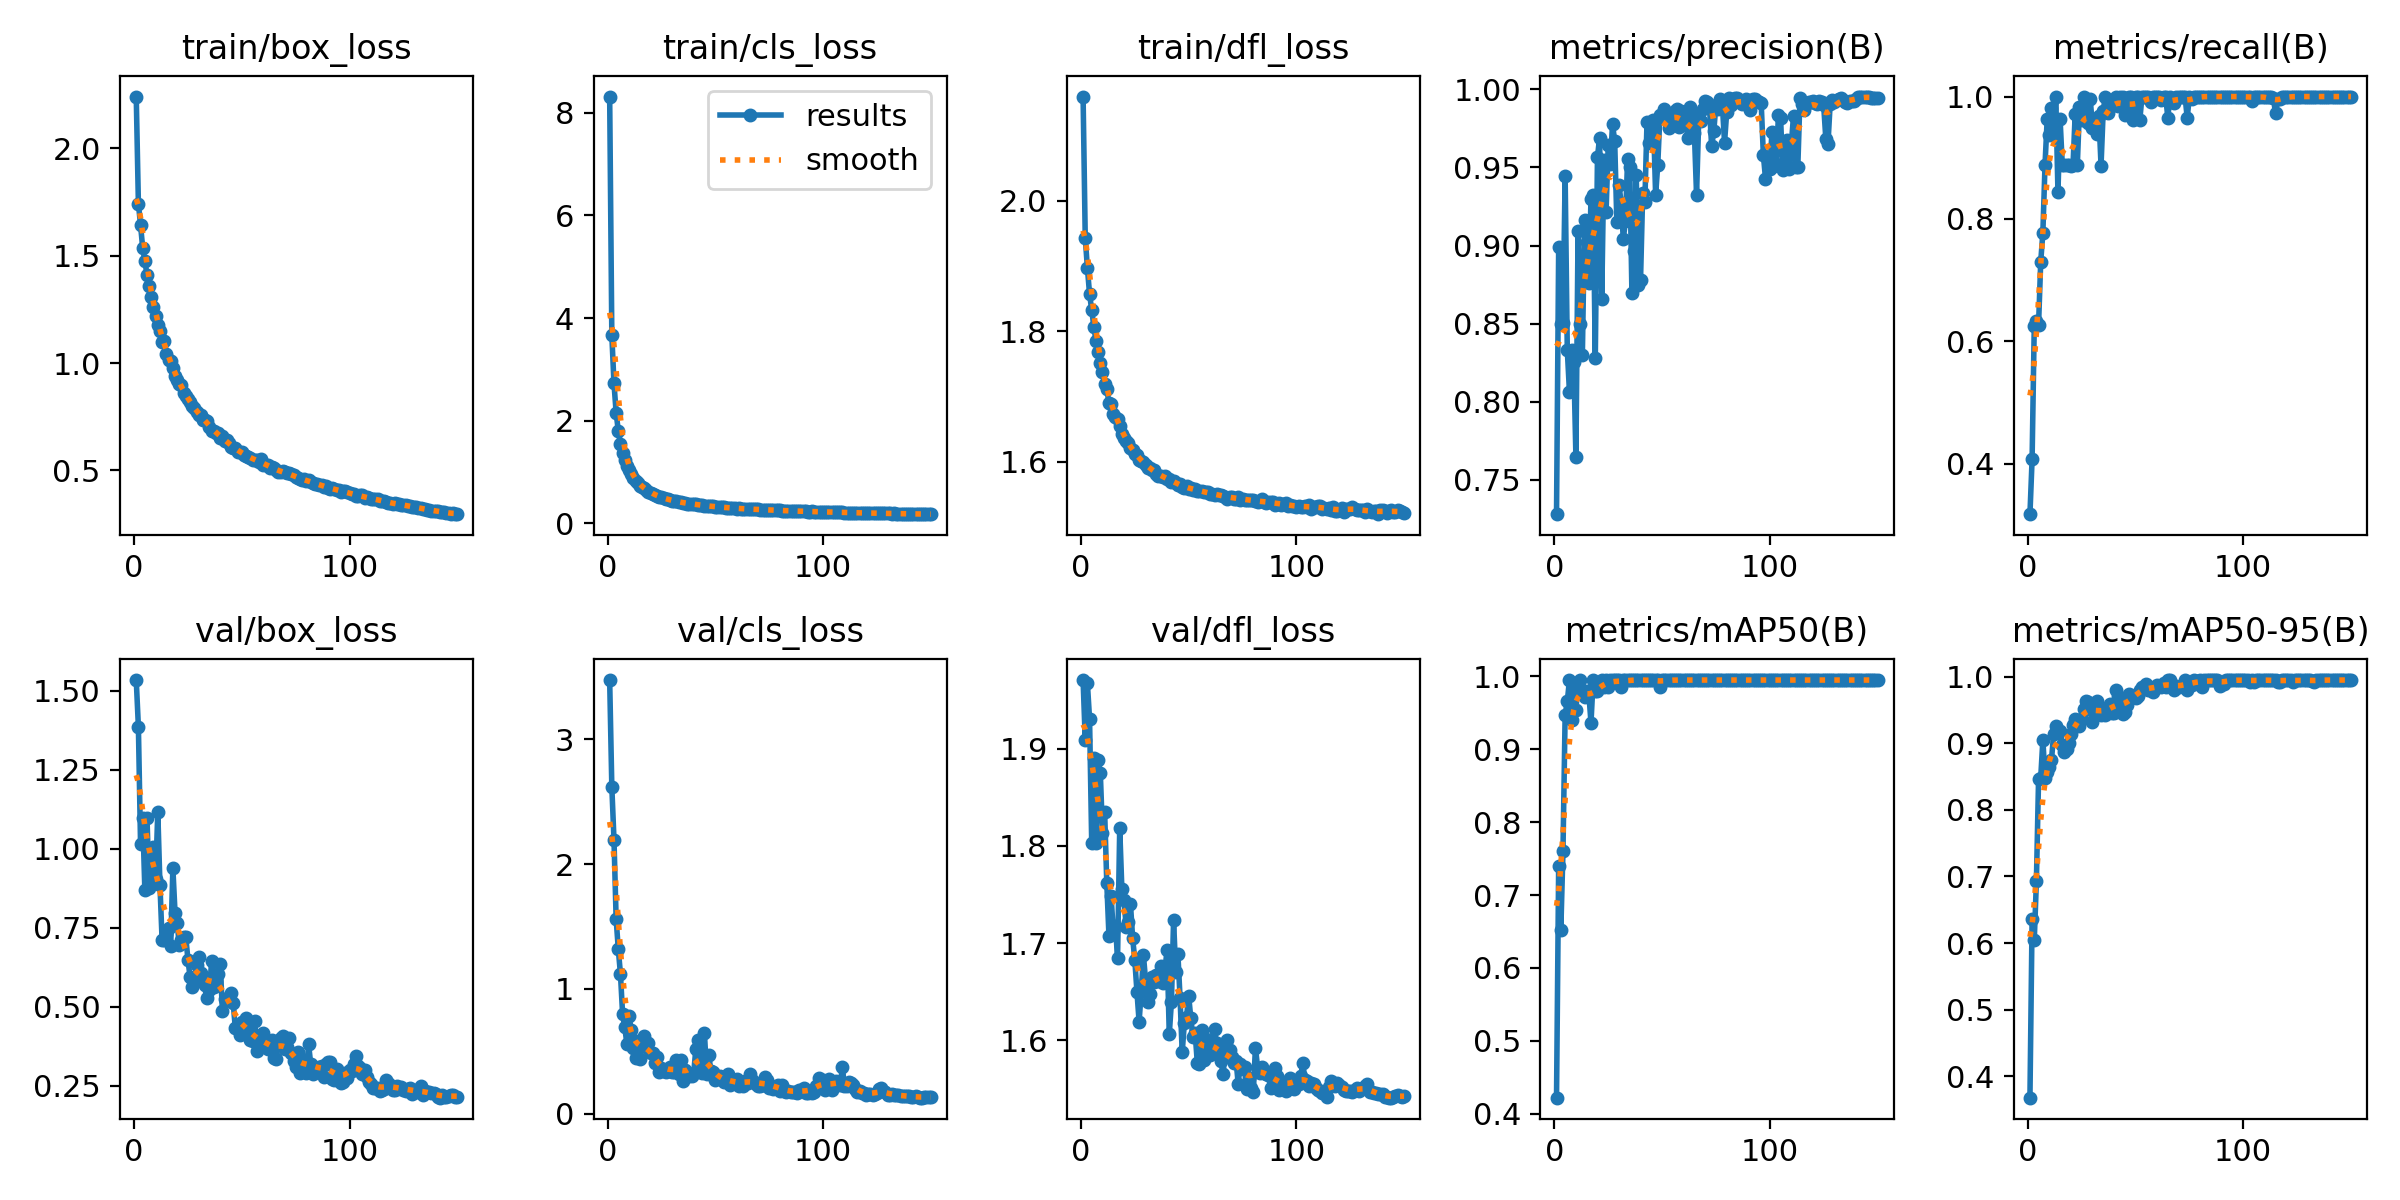

Source data for this figure (header and first rows):
epoch, time, train/box_loss, train/cls_loss, train/dfl_loss, metrics/precision(B), metrics/recall(B), metrics/mAP50(B), metrics/mAP50-95(B), val/box_loss, val/cls_loss, val/dfl_loss, lr/pg0, lr/pg1, lr/pg2
1, 86.1, 2.241, 8.315, 2.159, 0.7281, 0.3177, 0.4219, 0.3677, 1.534, 3.476, 1.971, 1.52393e-05, 1.52393e-05, 1.52393e-05
2, 169.5, 1.742, 3.666, 1.943, 0.8989, 0.4074, 0.7404, 0.6359, 1.386, 2.618, 1.909, 3.03708e-05, 3.03708e-05, 3.03708e-05
3, 252.2, 1.642, 2.728, 1.897, 0.8496, 0.6244, 0.652, 0.6038, 1.014, 2.197, 1.967, 4.53e-05, 4.53e-05, 4.53e-05
4, 334.6, 1.535, 2.157, 1.857, 0.8502, 0.6334, 0.7609, 0.6932, 1.099, 1.562, 1.931, 4.50892e-05, 4.50892e-05, 4.50892e-05
5, 417.9, 1.475, 1.803, 1.832, 0.9446, 0.6271, 0.9475, 0.8458, 0.8685, 1.317, 1.803, 4.47856e-05, 4.47856e-05, 4.47856e-05
6, 501, 1.41, 1.55, 1.806, 0.833, 0.7299, 0.9657, 0.8481, 1.096, 1.12, 1.891, 4.4482e-05, 4.4482e-05, 4.4482e-05
7, 583.6, 1.36, 1.373, 1.785, 0.8065, 0.7778, 0.995, 0.9052, 0.8762, 0.7973, 1.803, 4.41784e-05, 4.41784e-05, 4.41784e-05
8, 667.1, 1.31, 1.23, 1.768, 0.8334, 0.8889, 0.9397, 0.8481, 0.9391, 0.6905, 1.888, 4.38748e-05, 4.38748e-05, 4.38748e-05
9, 749.6, 1.262, 1.125, 1.751, 0.8257, 0.963, 0.9803, 0.8568, 1.006, 0.5579, 1.875, 4.35712e-05, 4.35712e-05, 4.35712e-05
10, 833.8, 1.218, 1.034, 1.738, 0.7648, 0.9378, 0.954, 0.8639, 0.9061, 0.78, 1.814, 4.32676e-05, 4.32676e-05, 4.32676e-05
11, 917.3, 1.177, 0.9532, 1.719, 0.9091, 0.9817, 0.9913, 0.8748, 1.118, 0.6708, 1.835, 4.2964e-05, 4.2964e-05, 4.2964e-05
12, 1001, 1.149, 0.8851, 1.711, 0.8496, 0.9376, 0.995, 0.914, 0.8864, 0.5279, 1.762, 4.26604e-05, 4.26604e-05, 4.26604e-05
13, 1084, 1.099, 0.8235, 1.69, 0.8302, 0.9993, 0.9803, 0.9256, 0.7107, 0.4439, 1.708, 4.23568e-05, 4.23568e-05, 4.23568e-05
14, 1168, 1.105, 0.7849, 1.688, 0.9161, 0.8439, 0.9721, 0.9173, 0.7108, 0.5831, 1.748, 4.20532e-05, 4.20532e-05, 4.20532e-05
15, 1251, 1.042, 0.7357, 1.674, 0.9024, 0.963, 0.9803, 0.919, 0.7317, 0.4354, 1.713, 4.17496e-05, 4.17496e-05, 4.17496e-05
16, 1335, 1.016, 0.7058, 1.668, 0.876, 0.8889, 0.9767, 0.8975, 0.7511, 0.5528, 1.718, 4.1446e-05, 4.1446e-05, 4.1446e-05
17, 1419, 1.01, 0.6801, 1.665, 0.9301, 0.8889, 0.9363, 0.8864, 0.6925, 0.625, 1.685, 4.11424e-05, 4.11424e-05, 4.11424e-05
18, 1502, 0.9776, 0.6468, 1.655, 0.9323, 0.8889, 0.995, 0.8913, 0.9389, 0.5364, 1.819, 4.08388e-05, 4.08388e-05, 4.08388e-05
19, 1584, 0.94, 0.6143, 1.642, 0.8282, 0.8889, 0.9803, 0.9002, 0.7983, 0.5673, 1.755, 4.05352e-05, 4.05352e-05, 4.05352e-05
20, 1667, 0.9201, 0.5951, 1.637, 0.9566, 0.8861, 0.9803, 0.9134, 0.7645, 0.4881, 1.744, 4.02316e-05, 4.02316e-05, 4.02316e-05
21, 1750, 0.9014, 0.5719, 1.632, 0.9691, 0.8889, 0.9858, 0.9276, 0.6944, 0.4833, 1.717, 3.9928e-05, 3.9928e-05, 3.9928e-05
22, 1833, 0.8979, 0.5562, 1.628, 0.8661, 0.971, 0.995, 0.9367, 0.7124, 0.4052, 1.722, 3.96244e-05, 3.96244e-05, 3.96244e-05
23, 1915, 0.8601, 0.5343, 1.62, 0.9546, 0.8889, 0.9858, 0.9354, 0.7224, 0.4498, 1.74, 3.93208e-05, 3.93208e-05, 3.93208e-05
24, 1998, 0.8485, 0.5188, 1.618, 0.9214, 0.9822, 0.995, 0.9266, 0.7201, 0.3357, 1.705, 3.90172e-05, 3.90172e-05, 3.90172e-05
25, 2080, 0.8322, 0.5052, 1.611, 0.9645, 0.9624, 0.9858, 0.936, 0.6496, 0.3664, 1.683, 3.87136e-05, 3.87136e-05, 3.87136e-05
26, 2163, 0.8201, 0.4937, 1.611, 0.9521, 1, 0.995, 0.9514, 0.5938, 0.3419, 1.65, 3.841e-05, 3.841e-05, 3.841e-05
27, 2245, 0.7984, 0.4765, 1.602, 0.9778, 0.9757, 0.995, 0.9639, 0.564, 0.3342, 1.619, 3.81064e-05, 3.81064e-05, 3.81064e-05
28, 2328, 0.7888, 0.4666, 1.601, 0.9667, 0.9569, 0.995, 0.9613, 0.579, 0.3393, 1.651, 3.78028e-05, 3.78028e-05, 3.78028e-05
29, 2411, 0.7729, 0.455, 1.599, 0.9152, 0.9962, 0.995, 0.9519, 0.6335, 0.373, 1.688, 3.74992e-05, 3.74992e-05, 3.74992e-05
30, 2494, 0.7562, 0.4385, 1.595, 0.939, 0.9484, 0.995, 0.9322, 0.6571, 0.3347, 1.662, 3.71956e-05, 3.71956e-05, 3.71956e-05
31, 2576, 0.7593, 0.4359, 1.591, 0.9271, 0.9583, 0.9858, 0.9479, 0.6065, 0.3322, 1.64, 3.6892e-05, 3.6892e-05, 3.6892e-05
32, 2659, 0.7348, 0.4286, 1.59, 0.9042, 0.9386, 0.995, 0.964, 0.5934, 0.4255, 1.648, 3.65884e-05, 3.65884e-05, 3.65884e-05
33, 2742, 0.7349, 0.4259, 1.587, 0.9159, 0.9679, 0.995, 0.9463, 0.5707, 0.3142, 1.665, 3.62848e-05, 3.62848e-05, 3.62848e-05
34, 2824, 0.73, 0.4135, 1.587, 0.9554, 0.8872, 0.995, 0.9425, 0.5294, 0.4284, 1.66, 3.59812e-05, 3.59812e-05, 3.59812e-05
35, 2907, 0.7035, 0.4026, 1.581, 0.9501, 0.9765, 0.995, 0.952, 0.5527, 0.2632, 1.667, 3.56776e-05, 3.56776e-05, 3.56776e-05
36, 2991, 0.683, 0.39, 1.578, 0.8694, 1, 0.995, 0.9425, 0.6454, 0.3449, 1.662, 3.5374e-05, 3.5374e-05, 3.5374e-05
37, 3074, 0.6856, 0.3867, 1.578, 0.8968, 0.9729, 0.995, 0.945, 0.5645, 0.3262, 1.676, 3.50704e-05, 3.50704e-05, 3.50704e-05
38, 3156, 0.6737, 0.3839, 1.577, 0.9449, 0.9828, 0.995, 0.9594, 0.5808, 0.298, 1.659, 3.47668e-05, 3.47668e-05, 3.47668e-05
39, 3241, 0.6723, 0.3758, 1.577, 0.8749, 0.9901, 0.995, 0.9456, 0.6049, 0.297, 1.673, 3.44632e-05, 3.44632e-05, 3.44632e-05
40, 3324, 0.6509, 0.3715, 1.573, 0.878, 0.9874, 0.995, 0.9448, 0.6343, 0.3228, 1.693, 3.41596e-05, 3.41596e-05, 3.41596e-05
41, 3407, 0.6614, 0.3733, 1.574, 0.9335, 1, 0.995, 0.9794, 0.487, 0.5189, 1.606, 3.3856e-05, 3.3856e-05, 3.3856e-05
42, 3490, 0.6364, 0.3632, 1.569, 0.9278, 0.9848, 0.995, 0.9712, 0.5248, 0.593, 1.639, 3.35524e-05, 3.35524e-05, 3.35524e-05
43, 3572, 0.6404, 0.3602, 1.57, 0.9791, 1, 0.995, 0.9576, 0.5203, 0.3952, 1.723, 3.32488e-05, 3.32488e-05, 3.32488e-05
44, 3655, 0.6275, 0.3534, 1.567, 0.9654, 1, 0.995, 0.9441, 0.5309, 0.3285, 1.671, 3.29452e-05, 3.29452e-05, 3.29452e-05
45, 3737, 0.6109, 0.3447, 1.564, 0.9774, 0.9696, 0.995, 0.9463, 0.543, 0.6418, 1.689, 3.26416e-05, 3.26416e-05, 3.26416e-05
46, 3820, 0.6051, 0.342, 1.565, 0.9804, 0.9749, 0.995, 0.9574, 0.5115, 0.3164, 1.644, 3.2338e-05, 3.2338e-05, 3.2338e-05
47, 3904, 0.605, 0.3379, 1.561, 0.9324, 1, 0.995, 0.9736, 0.4326, 0.4692, 1.588, 3.20344e-05, 3.20344e-05, 3.20344e-05
48, 3987, 0.588, 0.3307, 1.56, 0.9518, 1, 0.995, 0.9699, 0.4443, 0.3408, 1.618, 3.17308e-05, 3.17308e-05, 3.17308e-05
49, 4070, 0.587, 0.3303, 1.562, 0.9837, 0.9611, 0.9858, 0.9706, 0.412, 0.3323, 1.624, 3.14272e-05, 3.14272e-05, 3.14272e-05
50, 4153, 0.5861, 0.3278, 1.558, 0.9822, 1, 0.995, 0.9679, 0.4529, 0.2691, 1.646, 3.11236e-05, 3.11236e-05, 3.11236e-05
51, 4237, 0.5735, 0.3195, 1.56, 0.9876, 1, 0.995, 0.971, 0.4481, 0.2902, 1.623, 3.082e-05, 3.082e-05, 3.082e-05
52, 4320, 0.5676, 0.318, 1.557, 0.9828, 0.9618, 0.995, 0.9794, 0.4646, 0.2981, 1.603, 3.05164e-05, 3.05164e-05, 3.05164e-05
53, 4402, 0.5634, 0.3124, 1.558, 0.9752, 1, 0.995, 0.9843, 0.4315, 0.275, 1.608, 3.02128e-05, 3.02128e-05, 3.02128e-05
54, 4485, 0.5561, 0.3101, 1.555, 0.9831, 1, 0.995, 0.9839, 0.3963, 0.2533, 1.577, 2.99092e-05, 2.99092e-05, 2.99092e-05
55, 4568, 0.5493, 0.3072, 1.556, 0.9819, 1, 0.995, 0.9897, 0.3923, 0.2594, 1.576, 2.96056e-05, 2.96056e-05, 2.96056e-05
56, 4650, 0.5507, 0.3062, 1.554, 0.9859, 1, 0.995, 0.9798, 0.4542, 0.3164, 1.611, 2.9302e-05, 2.9302e-05, 2.9302e-05
57, 4733, 0.5505, 0.3042, 1.554, 0.9876, 0.9907, 0.995, 0.9821, 0.3618, 0.229, 1.579, 2.89984e-05, 2.89984e-05, 2.89984e-05
58, 4815, 0.5375, 0.298, 1.554, 0.9761, 1, 0.995, 0.9768, 0.3756, 0.2619, 1.601, 2.86948e-05, 2.86948e-05, 2.86948e-05
59, 4898, 0.5527, 0.3014, 1.553, 0.9862, 1, 0.995, 0.9841, 0.4071, 0.2529, 1.598, 2.83912e-05, 2.83912e-05, 2.83912e-05
60, 4981, 0.525, 0.2897, 1.551, 0.9779, 1, 0.995, 0.987, 0.4171, 0.2733, 1.585, 2.80876e-05, 2.80876e-05, 2.80876e-05
... 90 more rows
